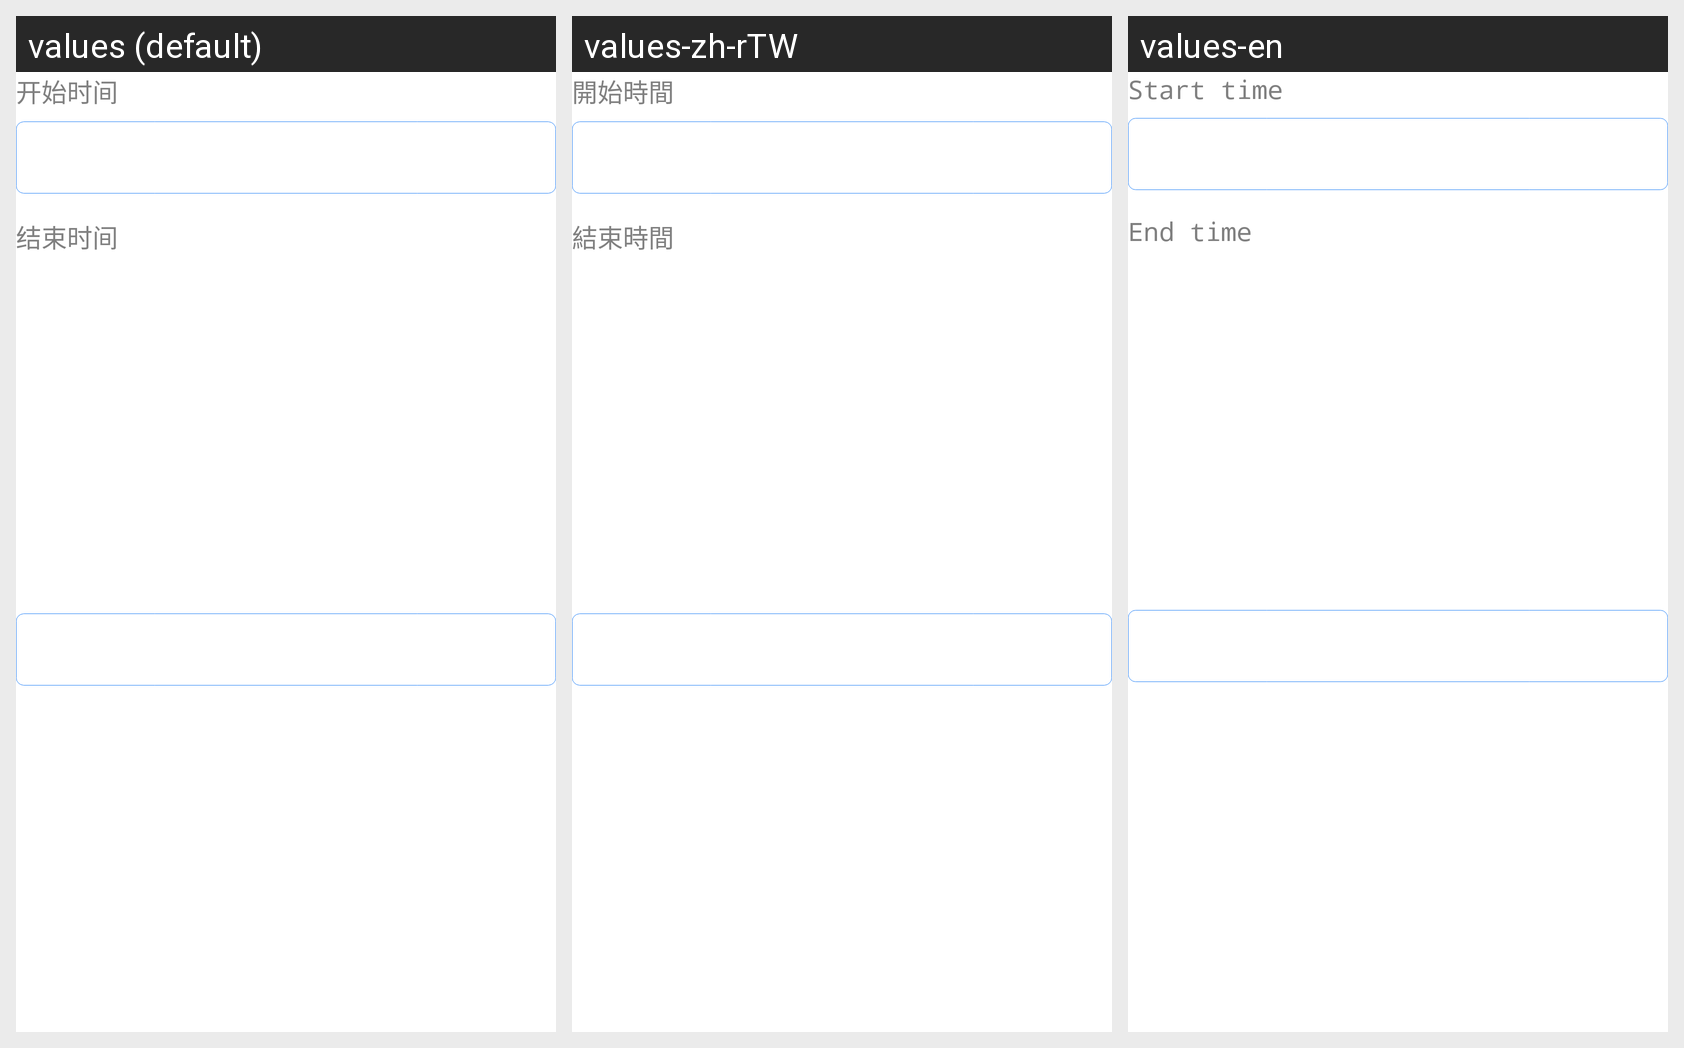

Strings drawn on this Android screen and how each of the app's shown locales translates them:
Android screen res/layout/dialog_start_end_date.xml rendered under 3 locales, left to right: values (default), values-zh-rTW, values-en. Device: Nexus 5 (rendered at 1080×1920; each locale shown at half size, 540×960, under a caption strip naming it); theme AppTheme.
Strings drawn on this screen, with the default value and each locale's value (text and hints the layout hard-codes, and strings that could not be matched under every locale, appear in the picture but are not listed):

history_start_date
  values: 开始时间
  values-zh-rTW: 開始時間
  values-en: Start time

history_end_date
  values: 结束时间
  values-zh-rTW: 結束時間
  values-en: End time
